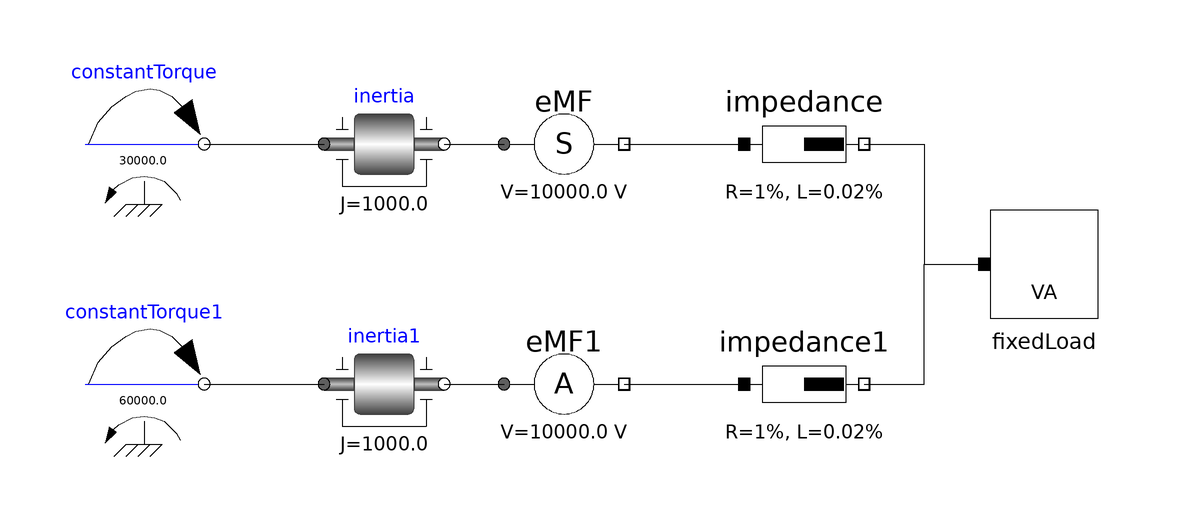

The component connection diagram of the Modelica model below, drawn from its own Placement and Line annotations.

model EMFTest2
        import PowerFlow;

        PowerFlow.Components.EMF eMF 
                           annotation (Placement(transformation(extent={{-20,0},{
                  0,20}}, rotation=0)));
        Modelica.Mechanics.Rotational.Components.Inertia inertia(
                                                      J=1e3, w(start=50)) 
          annotation (Placement(transformation(extent={{-50,0},{-30,20}},
                rotation=0)));
        annotation (Diagram(coordinateSystem(preserveAspectRatio=false, extent={{-100,
                  -100},{100,100}}),
                            graphics),
                             experiment(StopTime=1));
        Modelica.Mechanics.Rotational.Sources.ConstantTorque constantTorque(
                                                                    tau_constant=
              3e6/50/2, useSupport=false) 
                      annotation (Placement(transformation(extent={{-90,0},{-70,
                  20}}, rotation=0)));
        Sources.FixedLoad fixedLoad(P=3e6,
          phi=0.3) 
          annotation (Placement(transformation(extent={{60,-20},{80,0}}, rotation=
                 0)));
        PowerFlow.Components.EMF eMF1(synchronous=false) 
                           annotation (Placement(transformation(extent={{-20,-40},
                  {0,-20}}, rotation=0)));
        Modelica.Mechanics.Rotational.Components.Inertia inertia1(
                                                      J=1e3, w(start=50)) 
          annotation (Placement(transformation(extent={{-50,-40},{-30,-20}},
                rotation=0)));
        Modelica.Mechanics.Rotational.Sources.ConstantTorque constantTorque1(
                                                                     tau_constant=
             3e6/50, useSupport=false) 
                      annotation (Placement(transformation(extent={{-90,-40},{-70,
                  -20}}, rotation=0)));
        PowerFlow.Components.Impedance impedance 
                                       annotation (Placement(transformation(
                extent={{20,0},{40,20}}, rotation=0)));
        PowerFlow.Components.Impedance impedance1 
                                        annotation (Placement(transformation(
                extent={{20,-40},{40,-20}}, rotation=0)));
      equation
        connect(inertia.flange_b, eMF.flange) annotation (Line(points={{-30,10},{
                -20,10}}, color={0,0,0}));
        connect(constantTorque.flange, inertia.flange_a) annotation (Line(points=
                {{-70,10},{-50,10}}, color={0,0,0}));
        connect(inertia1.flange_b, eMF1.flange) 
                                              annotation (Line(points={{-30,-30},
                {-20,-30}}, color={0,0,0}));
        connect(constantTorque1.flange, inertia1.flange_a) 
                                                         annotation (Line(points=
                {{-70,-30},{-50,-30}}, color={0,0,0}));
        connect(eMF.terminal, impedance.terminal_p) 
          annotation (Line(points={{0,10},{20,10}}, color={0,0,0}));
        connect(impedance.terminal_n, fixedLoad.terminal) annotation (Line(points=
               {{40,10},{50,10},{50,-10},{60,-10}}, color={0,0,0}));
        connect(eMF1.terminal, impedance1.terminal_p) 
          annotation (Line(points={{0,-30},{20,-30}}, color={0,0,0}));
        connect(impedance1.terminal_n, fixedLoad.terminal) annotation (Line(
              points={{40,-30},{50,-30},{50,-10},{60,-10}}, color={0,0,0}));
      end EMFTest2;